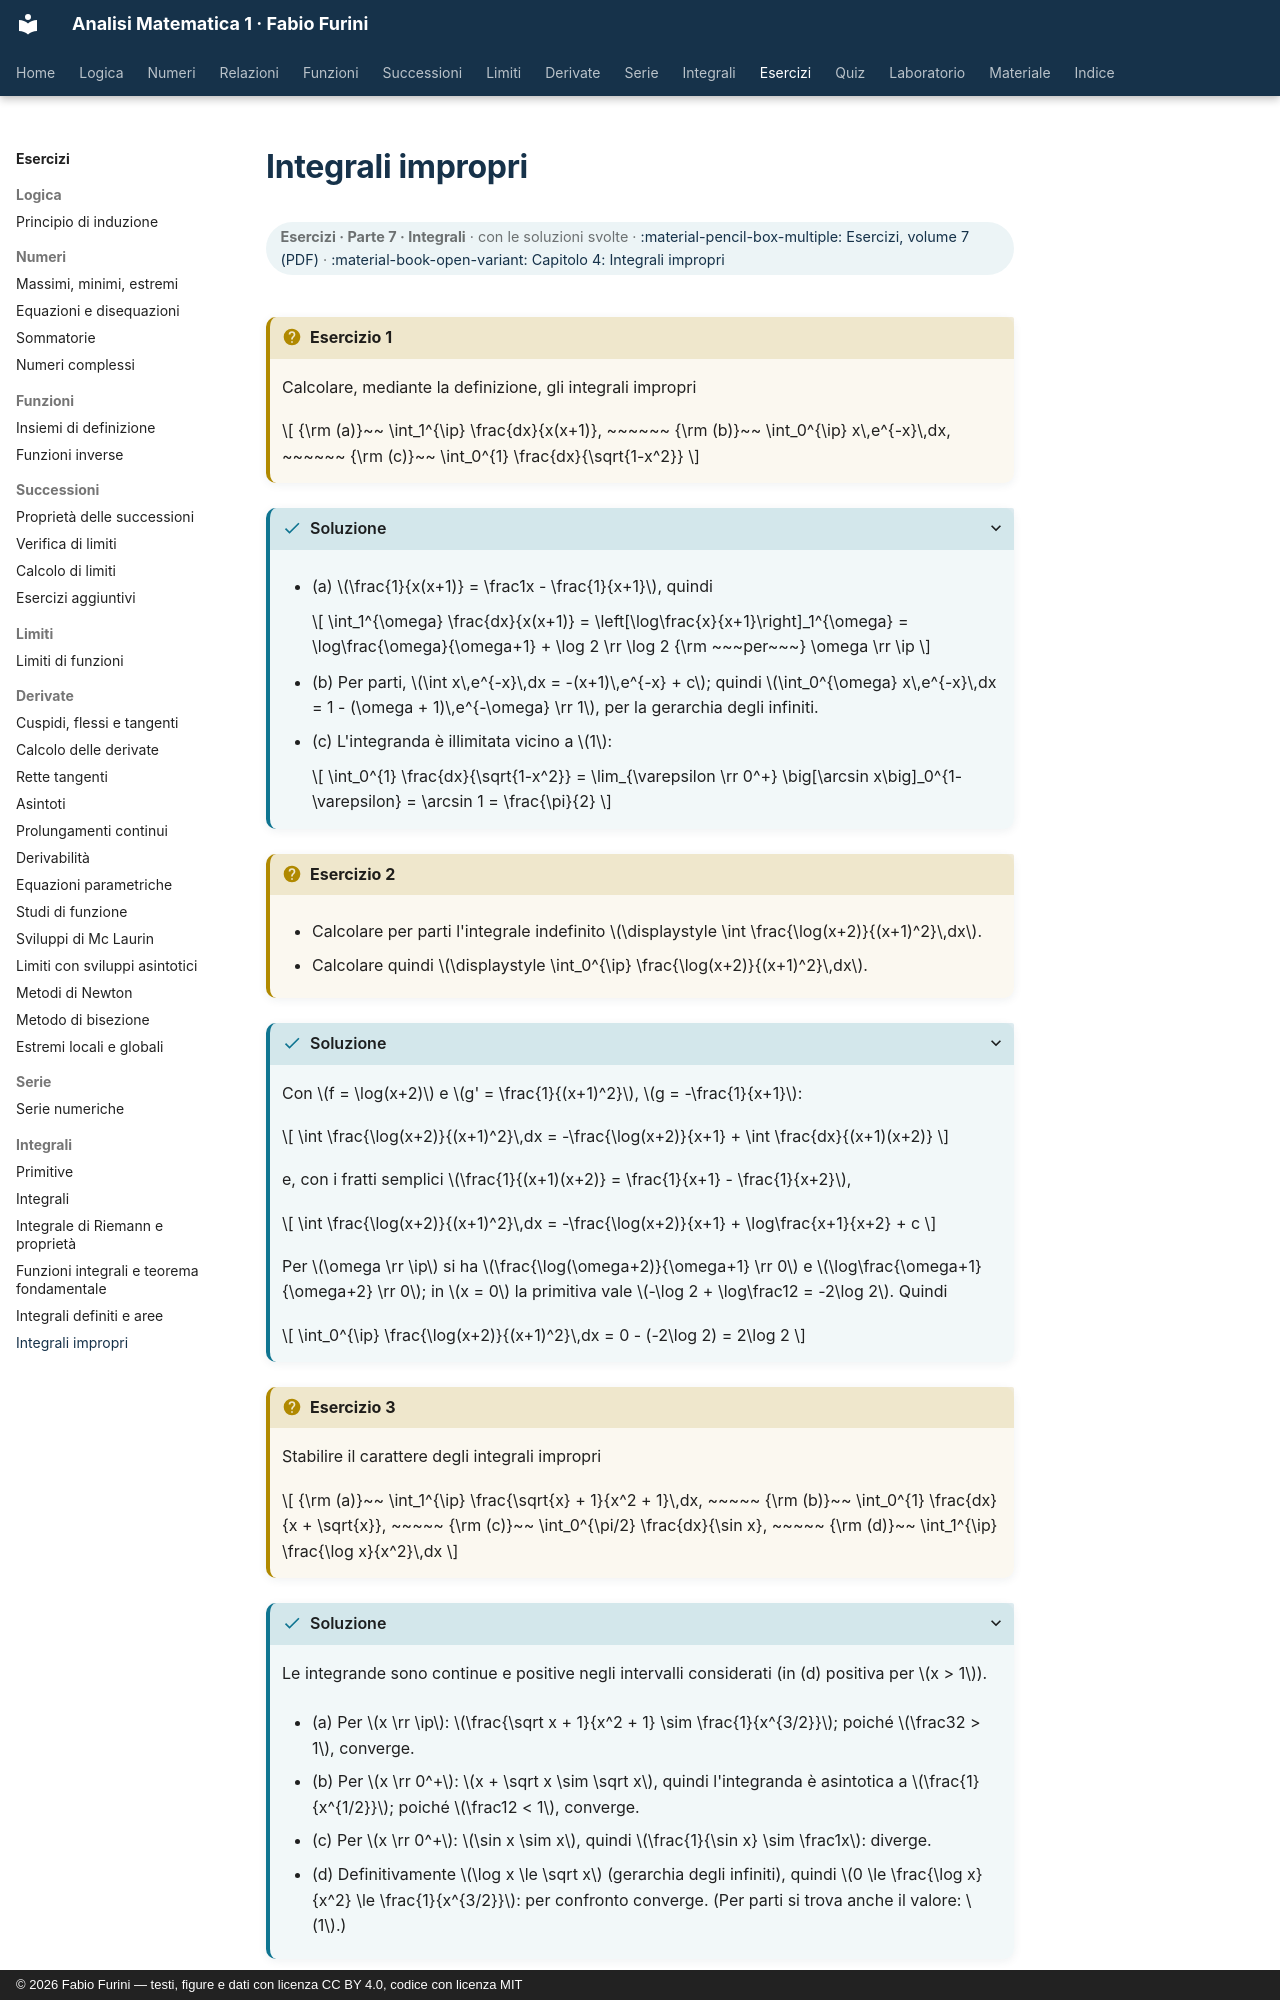

repository: fabiofurini/analisi-matematica-1 · page: esercizi/es-integrali-06-integrali-impropri/index.html · generator: mkdocs · copyright: © 2026 Fabio Furini — testi, figure e dati con licenza CC BY 4.0, codice con licenza MIT

---
title: "Integrali impropri"
---

# Integrali impropri

<div class="info-capitolo" markdown>

**Esercizi · Parte 7 · Integrali** · con le soluzioni svolte · [:material-pencil-box-multiple: Esercizi, volume 7 (PDF)](../pdf/esercizi-7-integrali.pdf) · [:material-book-open-variant: Capitolo 4: Integrali impropri](../integrali/04-integrali-impropri.md)

</div>

!!! esercizio "Esercizio 1"

    Calcolare, mediante la definizione, gli integrali impropri

    $$
    {\rm (a)}~~ \int_1^{\ip} \frac{dx}{x(x+1)}, ~~~~~~ {\rm (b)}~~ \int_0^{\ip} x\,e^{-x}\,dx, ~~~~~~ {\rm (c)}~~ \int_0^{1} \frac{dx}{\sqrt{1-x^2}}
    $$

??? soluzione "Soluzione"

    - (a) $\frac{1}{x(x+1)} = \frac1x - \frac{1}{x+1}$, quindi

        $$
        \int_1^{\omega} \frac{dx}{x(x+1)} = \left[\log\frac{x}{x+1}\right]_1^{\omega} = \log\frac{\omega}{\omega+1} + \log 2 \rr \log 2 {\rm ~~~per~~~} \omega \rr \ip
        $$

    - (b) Per parti, $\int x\,e^{-x}\,dx = -(x+1)\,e^{-x} + c$; quindi $\int_0^{\omega} x\,e^{-x}\,dx = 1 - (\omega + 1)\,e^{-\omega} \rr 1$, per la gerarchia degli infiniti.

    - (c) L'integranda è illimitata vicino a $1$:

        $$
        \int_0^{1} \frac{dx}{\sqrt{1-x^2}} = \lim_{\varepsilon \rr 0^+} \big[\arcsin x\big]_0^{1-\varepsilon} = \arcsin 1 = \frac{\pi}{2}
        $$

!!! esercizio "Esercizio 2"

    - Calcolare per parti l'integrale indefinito $\displaystyle \int \frac{\log(x+2)}{(x+1)^2}\,dx$.

    - Calcolare quindi $\displaystyle \int_0^{\ip} \frac{\log(x+2)}{(x+1)^2}\,dx$.

??? soluzione "Soluzione"

    Con $f = \log(x+2)$ e $g' = \frac{1}{(x+1)^2}$, $g = -\frac{1}{x+1}$:

    $$
    \int \frac{\log(x+2)}{(x+1)^2}\,dx = -\frac{\log(x+2)}{x+1} + \int \frac{dx}{(x+1)(x+2)}
    $$

    e, con i fratti semplici $\frac{1}{(x+1)(x+2)} = \frac{1}{x+1} - \frac{1}{x+2}$,

    $$
    \int \frac{\log(x+2)}{(x+1)^2}\,dx = -\frac{\log(x+2)}{x+1} + \log\frac{x+1}{x+2} + c
    $$

    Per $\omega \rr \ip$ si ha $\frac{\log(\omega+2)}{\omega+1} \rr 0$ e $\log\frac{\omega+1}{\omega+2} \rr 0$; in $x = 0$ la primitiva vale $-\log 2 + \log\frac12 = -2\log 2$. Quindi

    $$
    \int_0^{\ip} \frac{\log(x+2)}{(x+1)^2}\,dx = 0 - (-2\log 2) = 2\log 2
    $$

!!! esercizio "Esercizio 3"

    Stabilire il carattere degli integrali impropri

    $$
    {\rm (a)}~~ \int_1^{\ip} \frac{\sqrt{x} + 1}{x^2 + 1}\,dx, ~~~~~ {\rm (b)}~~ \int_0^{1} \frac{dx}{x + \sqrt{x}}, ~~~~~ {\rm (c)}~~ \int_0^{\pi/2} \frac{dx}{\sin x}, ~~~~~ {\rm (d)}~~ \int_1^{\ip} \frac{\log x}{x^2}\,dx
    $$

??? soluzione "Soluzione"

    Le integrande sono continue e positive negli intervalli considerati (in (d) positiva per $x > 1$).

    - (a) Per $x \rr \ip$: $\frac{\sqrt x + 1}{x^2 + 1} \sim \frac{1}{x^{3/2}}$; poiché $\frac32 > 1$, converge.

    - (b) Per $x \rr 0^+$: $x + \sqrt x \sim \sqrt x$, quindi l'integranda è asintotica a $\frac{1}{x^{1/2}}$; poiché $\frac12 < 1$, converge.

    - (c) Per $x \rr 0^+$: $\sin x \sim x$, quindi $\frac{1}{\sin x} \sim \frac1x$: diverge.
